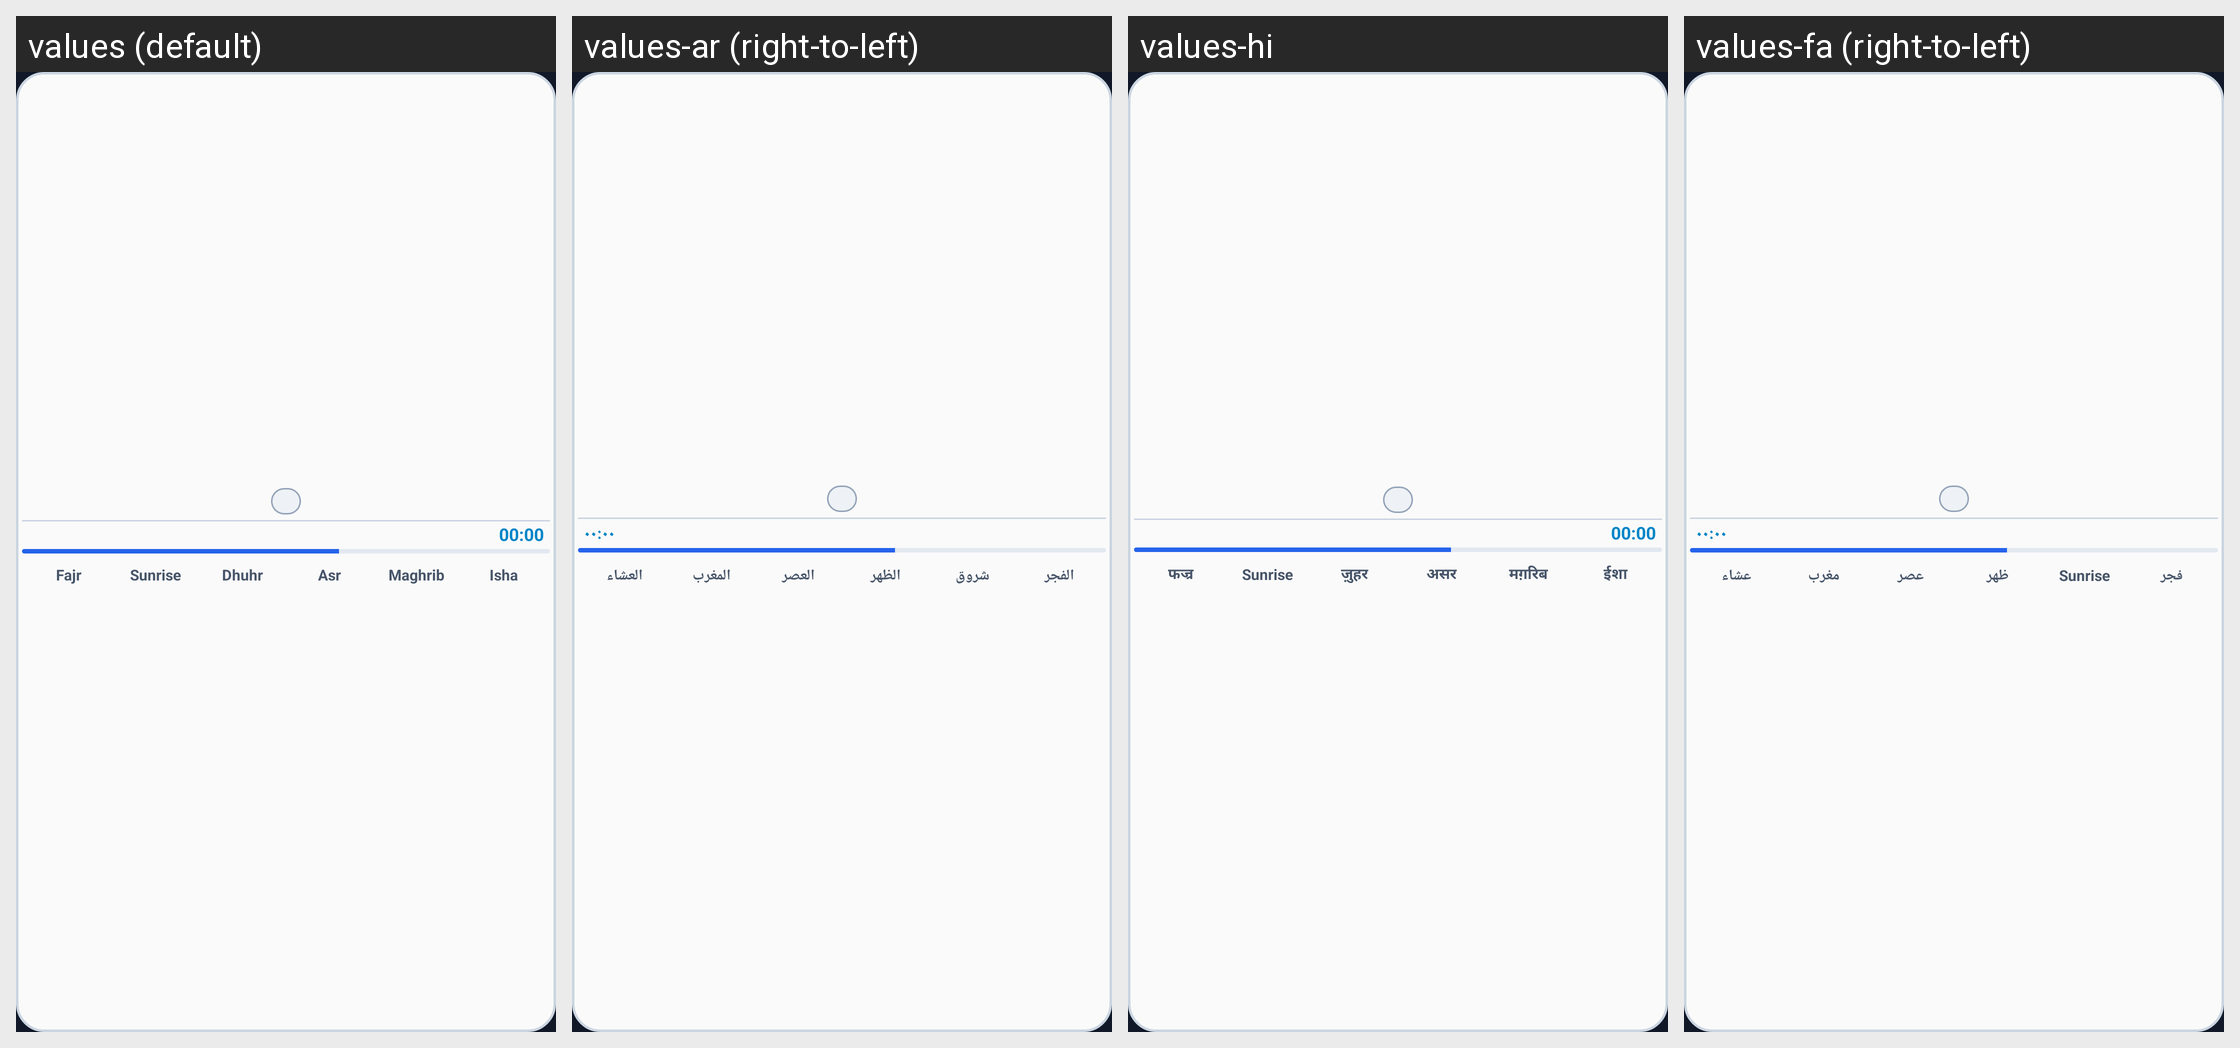

The Android screen above is rendered under several locales of the same app. Produce the string resources it draws, with the default and per-locale values.
Android screen res/layout/widget_compact_prayer_classic.xml rendered under 4 locales, left to right: values (default), values-ar (right-to-left), values-hi, values-fa (right-to-left). Device: Nexus 5 (rendered at 1080×1920; each locale shown at half size, 540×960, under a caption strip naming it); theme Theme.App.Starting.
Other locales in the repository, not shown: values-bn, values-bs, values-de, values-fr, values-in, values-ko, values-sw, values-tr, values-ur, values-vi, values-zh-rCN.
Strings drawn on this screen, with the default value and each locale's value (text and hints the layout hard-codes, and strings that could not be matched under every locale, appear in the picture but are not listed):

fajr
  values: Fajr
  values-ar: الفجر
  values-hi: फज्र
  values-fa: فجر

sunrise_short
  values: Sunrise
  values-ar: شروق
  values-hi: Sunrise  [not translated; the default value is used]
  values-fa: Sunrise  [not translated; the default value is used]

dhuhr
  values: Dhuhr
  values-ar: الظهر
  values-hi: ज़ुहर
  values-fa: ظهر

asr
  values: Asr
  values-ar: العصر
  values-hi: असर
  values-fa: عصر

maghrib
  values: Maghrib
  values-ar: المغرب
  values-hi: मग़रिब
  values-fa: مغرب

isha
  values: Isha
  values-ar: العشاء
  values-hi: ईशा
  values-fa: عشاء
